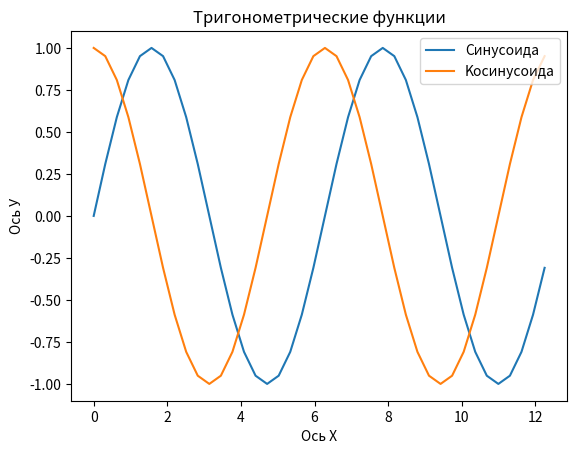

Here is the Python script that generated this plot:
import numpy as np
import matplotlib.pyplot as plt

x = np.arange(0, 4 * np.pi, np.pi / 10)
y = np.sin(x)
fig, ax = plt.subplots()
ax.plot(x, y, label='Синусоида')
y = np.cos(x)
ax.plot(x, y, label='Kocинусоида')
ax.legend()
ax.set_title("Тригонометрические функции")
ax.set_xlabel('Ось Х')
ax.set_ylabel('Ось У')
plt.show()